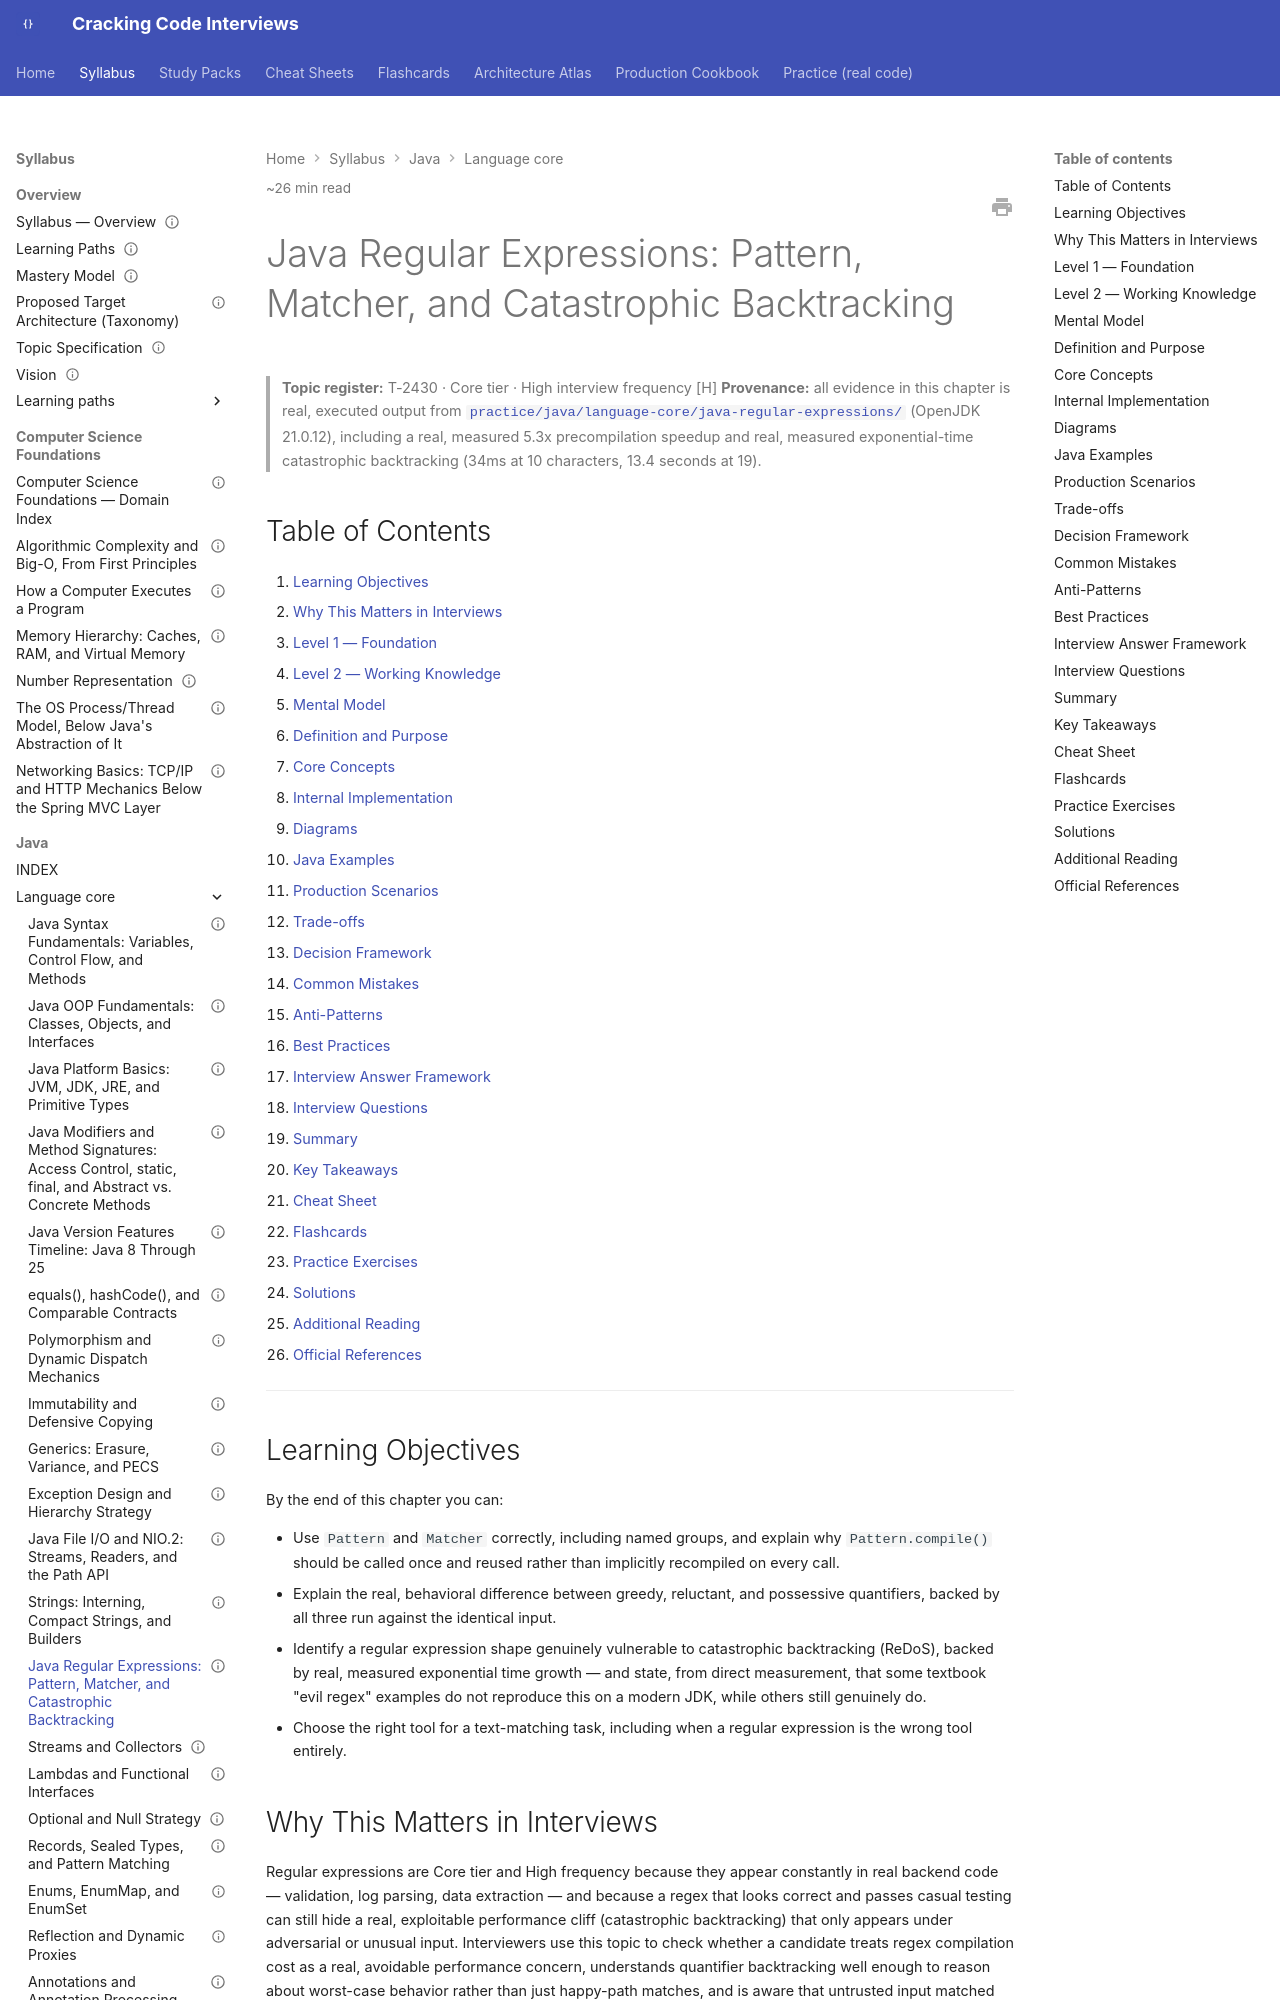

repository: JuanMelendres/cracking-code-interviews · page: syllabus/02-java/language-core/java-regular-expressions/index.html · generator: mkdocs

---
title: "Java Regular Expressions: Pattern, Matcher, and Catastrophic Backtracking"
slug: java-regular-expressions
document_type: handbook-chapter
domain: 02-java/language-core
status: canonical
version: 1.0
last_updated: 2026-09-26
difficulty:
  - beginner
  - intermediate
  - advanced
target_levels:
  - mid
  - senior
  - staff
estimated_reading_minutes: 26
topic_id: T-2430
mastery_levels_covered: [L1, L2, L3, L4]
prerequisites:
  - java-syntax-fundamentals-variables-control-flow-and-methods.md
  - strings-interning-compact-strings-and-builders.md
related:
  - strings-interning-compact-strings-and-builders.md
  - ../../12-security/injection-input-validation-output-encoding.md
  - ../../../practice/java/language-core/java-regular-expressions/README.md
official_references:
  - https://docs.oracle.com/en/java/javase/21/docs/api/java.base/java/util/regex/Pattern.html
  - https://docs.oracle.com/en/java/javase/21/docs/api/java.base/java/util/regex/Matcher.html
  - https://owasp.org/www-community/attacks/Regular_expression_Denial_of_Service_-_ReDoS
---

# Java Regular Expressions: Pattern, Matcher, and Catastrophic Backtracking

> **Topic register:** T-2430 · Core tier · High interview frequency [H]
> **Provenance:** all evidence in this chapter is real, executed output from
> [`practice/java/language-core/java-regular-expressions/`](../../../practice/java/language-core/java-regular-expressions/README.md)
> (OpenJDK 21.0.12), including a real, measured 5.3x precompilation speedup
> and real, measured exponential-time catastrophic backtracking (34ms at 10
> characters, 13.4 seconds at 19).

## Table of Contents

1. [Learning Objectives](#learning-objectives)
2. [Why This Matters in Interviews](#why-this-matters-in-interviews)
3. [Level 1 — Foundation](#level-1-foundation)
4. [Level 2 — Working Knowledge](#level-2-working-knowledge)
5. [Mental Model](#mental-model)
6. [Definition and Purpose](#definition-and-purpose)
7. [Core Concepts](#core-concepts)
8. [Internal Implementation](#internal-implementation)
9. [Diagrams](#diagrams)
10. [Java Examples](#java-examples)
11. [Production Scenarios](#production-scenarios)
12. [Trade-offs](#trade-offs)
13. [Decision Framework](#decision-framework)
14. [Common Mistakes](#common-mistakes)
15. [Anti-Patterns](#anti-patterns)
16. [Best Practices](#best-practices)
17. [Interview Answer Framework](#interview-answer-framework)
18. [Interview Questions](#interview-questions)
19. [Summary](#summary)
20. [Key Takeaways](#key-takeaways)
21. [Cheat Sheet](#cheat-sheet)
22. [Flashcards](#flashcards)
23. [Practice Exercises](#practice-exercises)
24. [Solutions](#solutions)
25. [Additional Reading](#additional-reading)
26. [Official References](#official-references)

---

## Learning Objectives

By the end of this chapter you can:

- Use `Pattern` and `Matcher` correctly, including named groups, and explain why `Pattern.compile()` should be called once and reused rather than implicitly recompiled on every call.
- Explain the real, behavioral difference between greedy, reluctant, and possessive quantifiers, backed by all three run against the identical input.
- Identify a regular expression shape genuinely vulnerable to catastrophic backtracking (ReDoS), backed by real, measured exponential time growth — and state, from direct measurement, that some textbook "evil regex" examples do not reproduce this on a modern JDK, while others still genuinely do.
- Choose the right tool for a text-matching task, including when a regular expression is the wrong tool entirely.

## Why This Matters in Interviews

Regular expressions are Core tier and High frequency because they appear constantly in real backend code — validation, log parsing, data extraction — and because a regex that looks correct and passes casual testing can still hide a real, exploitable performance cliff (catastrophic backtracking) that only appears under adversarial or unusual input. Interviewers use this topic to check whether a candidate treats regex compilation cost as a real, avoidable performance concern, understands quantifier backtracking well enough to reason about worst-case behavior rather than just happy-path matches, and is aware that untrusted input matched against certain regex shapes is a genuine denial-of-service vector — not a theoretical concern reserved for security specialists.
